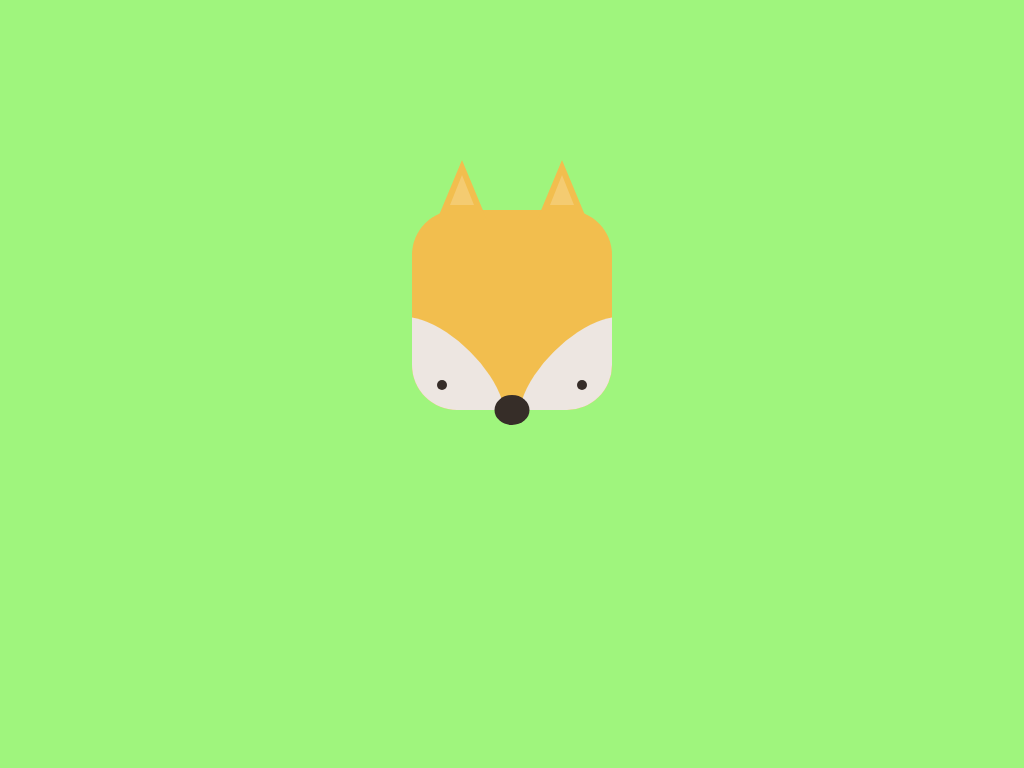

Reproduce this picture with HTML and CSS.

<!-- file: index.html -->
<!DOCTYPE html>
<html lang="en">

<head>
  <meta charset="UTF-8" />
  <meta name="viewport" content="width=device-width, initial-scale=1.0" />
  <meta http-equiv="X-UA-Compatible" content="ie=edge" />
  <title>Square Fox</title>
  <link rel="stylesheet" href="./style.css" />
</head>

<body>
  <div class="fox">
    <div class="face">
      <div class="ears">
        <div class="ear -left"></div>
        <div class="ear -right"></div>
      </div>
      <div class="eyes">
        <div class="eye -left"></div>
        <div class="iris -left"></div>
        <div class="eye -right"></div>
        <div class="iris -right"></div>
      </div>
      <div class="nose"></div>
    </div>
  </div>
</body>

</html>

/* file: style.css */
:root {
  --face-color: #f2be4e;
  --eye-color: #ede6e1;
  --nose-iris-color: #362d28;
  --background-color: #9ff57d;
  --transparent: rgba(255, 255, 255, 0.2);
}

* {
  box-sizing: border-box;
}

body {
  background-color: var(--background-color);
}

.fox {
  display: flex;
  justify-content: center;
  margin-top: 150px;
  position: relative;
}

.ear {
  top: -50px;
  width: 0;
  height: 0;
  border-left: 25px solid transparent;
  border-right: 25px solid transparent;

  border-bottom: 60px solid var(--face-color);

  border-radius: 4px;
  position: absolute;
}

.ear.-left {
  left: 25px;
}

.ear.-right {
  right: 25px;
}

.ear.-right:before {
  content: "";
  top: 15px;
  left: -12px;
  position: absolute;
  border-left: 12px solid transparent;
  border-right: 12px solid transparent;
  border-bottom: 30px solid var(--transparent);
}

.ear.-left:before {
  content: "";
  top: 15px;
  right: -12px;
  position: absolute;
  border-left: 12px solid transparent;
  border-right: 12px solid transparent;
  border-bottom: 30px solid var(--transparent);
}

.face {
  width: 200px;
  height: 200px;
  background-color: var(--face-color);
  border-radius: 45px;
  position: absolute;
  top: 60px;
  /*   display: none; */
}

.eyes {
  width: 100%;
  height: 100%;
  /*   background-color: red; */
  border-radius: 45px;
  position: absolute;
  overflow: hidden;
}

.eye {
  width: 0px;
  height: 0px;
  background-color: var(--eye-color);
  border-radius: 100%;
  position: absolute;
  border-top: 40px solid transparent;
  border-bottom: 40px solid transparent;
  border-left: 80px solid transparent;
  border-right: 80px solid transparent;
}

.eye.-left {
  top: 130px;
  left: -50px;
  transform: rotate(45deg);
}

.eye.-right {
  top: 130px;
  right: -50px;
  transform: rotate(135deg);
}

.iris {
  width: 10px;
  height: 10px;
  position: absolute;
  border-radius: 100%;
  background-color: var(--nose-iris-color);
}

.iris.-left {
  top: 170px;
  left: 25px;
  animation: move-iris-left 2s ease-in-out infinite;
}

.iris.-right {
  top: 170px;
  right: 25px;
  animation: move-iris-right 2s ease-in-out infinite;
}

.nose {
  width: 35px;
  height: 30px;
  position: absolute;
  top: calc(100% - 15px);
  left: 50%;
  transform: translateX(-50%);
  background-color: var(--nose-iris-color);
  border-radius: 100%;
  animation: shake-nose 5s ease-in-out infinite;
}

@keyframes move-iris-left {
  0%,
  100% {
    left: 25px;
  }

  50% {
    left: 30px;
  }
}

@keyframes move-iris-right {
  0%,
  100% {
    right: 25px;
  }

  50% {
    right: 20px;
  }
}

@keyframes shake-nose {
  0%,
  100% {
    top: calc(100% - 15px);
  }

  25% {
    top: calc(100% - 18px);
  }

  50% {
    top: calc(100% - 15px);
  }

  75% {
    top: calc(100% - 18px);
  }
}
